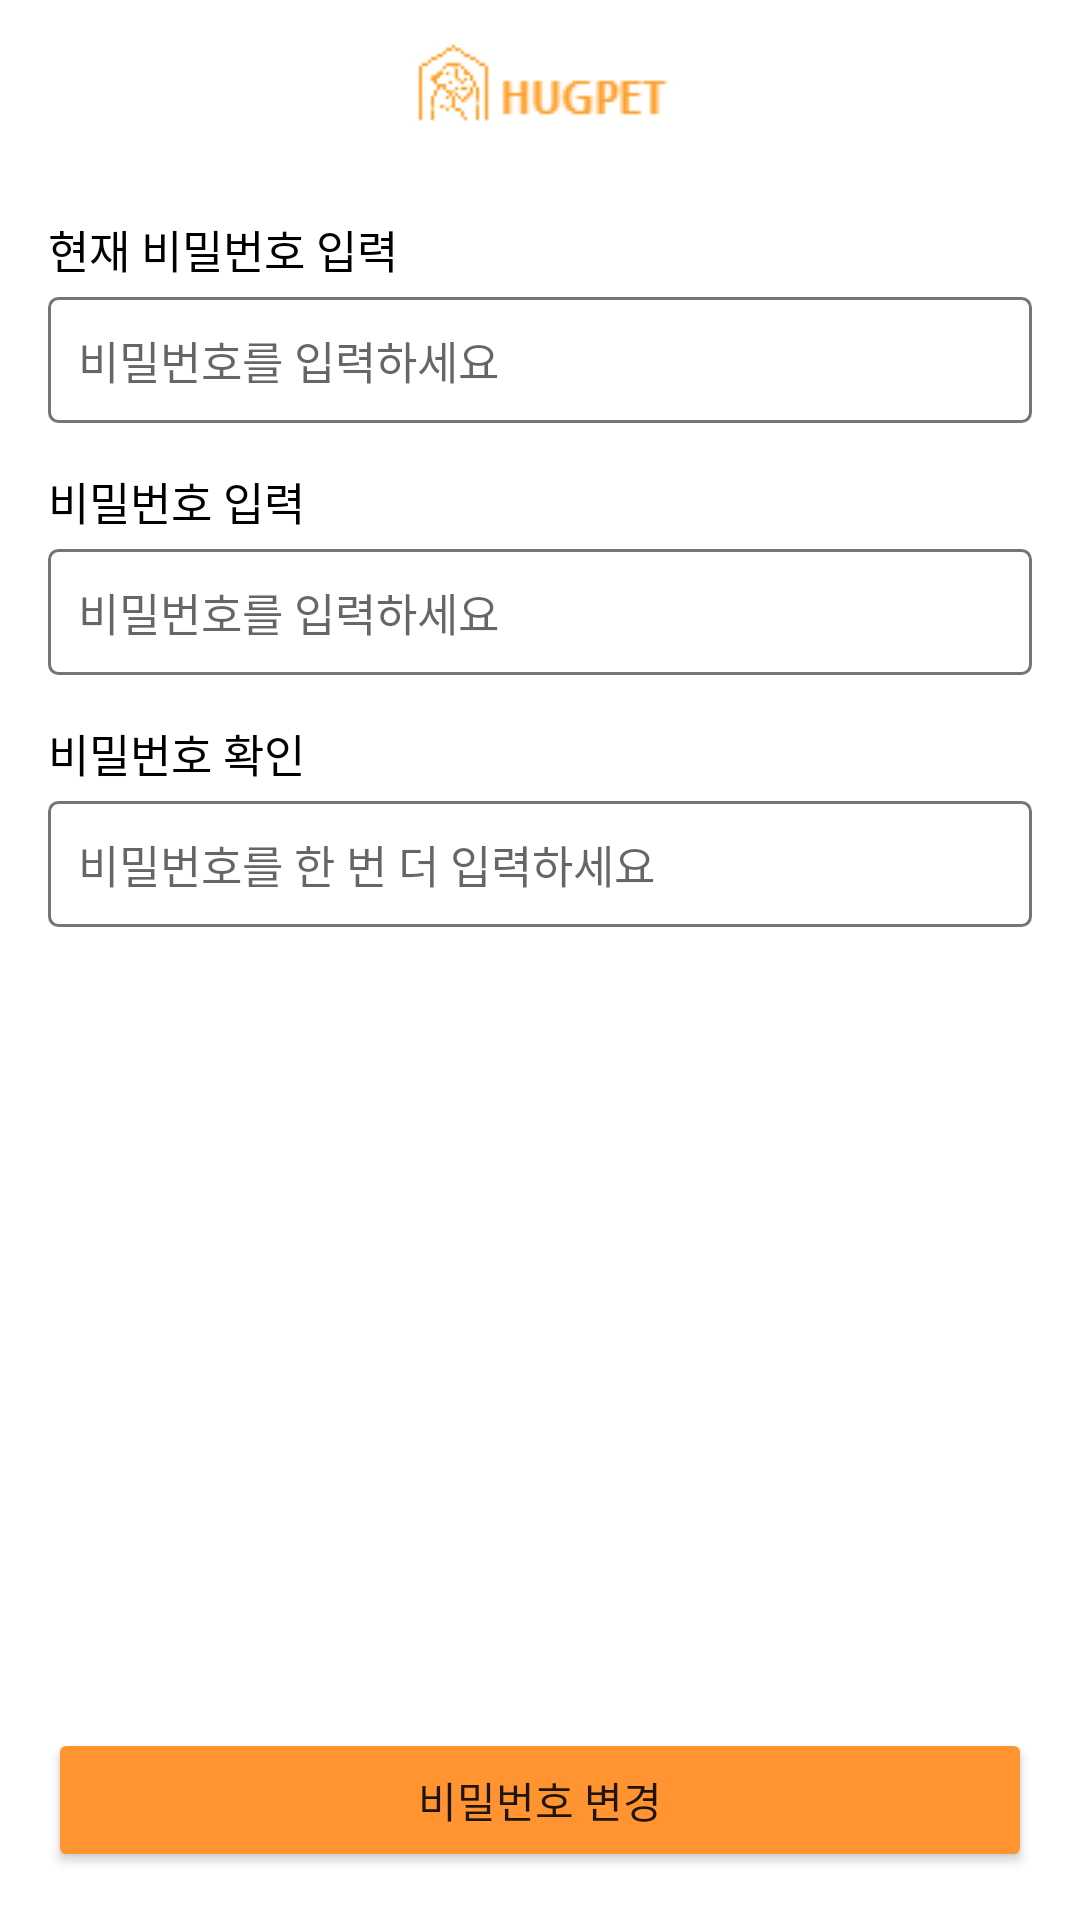

The Android layout XML behind this screen, and the referenced resources:
<!-- AndroidManifest.xml: application theme Theme.TP15HugPet2 -->
<!-- res/layout/activity_password_chg.xml -->
<?xml version="1.0" encoding="utf-8"?>
<RelativeLayout xmlns:android="http://schemas.android.com/apk/res/android"
    xmlns:app="http://schemas.android.com/apk/res-auto"
    xmlns:tools="http://schemas.android.com/tools"
    android:layout_width="match_parent"
    android:layout_height="match_parent"
    android:orientation="vertical"
    tools:context=".PasswordChgActivity">

    <include layout="@layout/layout_top"/>

    <LinearLayout
        android:id="@+id/warp"
        android:padding="16dp"
        android:orientation="vertical"
        android:layout_below="@+id/toobarWarp"
        android:layout_width="match_parent"
        android:layout_height="wrap_content">

        <TextView
            android:text="@string/cur_pw"
            android:textColor="@color/black"
            android:textSize="15sp"
            android:layout_width="match_parent"
            android:layout_height="wrap_content"/>

        <EditText
            android:id="@+id/cur_pw"
            android:inputType="textPassword"
            android:background="@drawable/item_shape"
            android:hint="@string/passwd_hint"
            android:padding="10dp"
            android:textSize="15sp"
            android:layout_marginTop="5dp"
            android:layout_marginBottom="15dp"
            android:layout_width="match_parent"
            android:layout_height="wrap_content"/>

        <TextView
            android:text="@string/new_pw"
            android:textColor="@color/black"
            android:textSize="15sp"
            android:layout_width="match_parent"
            android:layout_height="wrap_content"/>

        <EditText
            android:id="@+id/new_pw"
            android:inputType="textPassword"
            android:background="@drawable/item_shape"
            android:hint="@string/passwd_hint"
            android:padding="10dp"
            android:textSize="15sp"
            android:layout_marginTop="5dp"
            android:layout_marginBottom="15dp"
            android:layout_width="match_parent"
            android:layout_height="wrap_content"/>

        <TextView
            android:text="@string/passwdconf"
            android:textColor="@color/black"
            android:textSize="15sp"
            android:layout_width="match_parent"
            android:layout_height="wrap_content"/>

        <EditText
            android:id="@+id/new_pw_cof"
            android:inputType="textPassword"
            android:background="@drawable/item_shape"
            android:hint="@string/passwdconf_hint"
            android:padding="10dp"
            android:textSize="15sp"
            android:layout_marginTop="5dp"
            android:layout_marginBottom="15dp"
            android:layout_width="match_parent"
            android:layout_height="wrap_content"/>

    </LinearLayout>

    <Button
        android:id="@+id/pw_chg_btn"
        android:layout_margin="16dp"
        android:text="@string/chg_pw"
        android:backgroundTint="@color/main_color"
        android:layout_alignParentBottom="true"
        android:layout_width="match_parent"
        android:layout_height="wrap_content"/>

</RelativeLayout>
<!-- res/layout/layout_top.xml (included above) -->
<?xml version="1.0" encoding="utf-8"?>
<LinearLayout xmlns:android="http://schemas.android.com/apk/res/android"
    android:id="@+id/toobarWarp"
    android:layout_width="match_parent"
    android:layout_height="56dp"
    android:orientation="vertical">

    <androidx.appcompat.widget.Toolbar
        android:id="@+id/toolbar"
        android:background="#FFFFFF"
        android:layout_width="match_parent"
        android:layout_height="56dp">

        <ImageView
            android:layout_gravity="center"
            android:src="@drawable/logo_top"
            android:layout_width="wrap_content"
            android:layout_height="wrap_content"/>

    </androidx.appcompat.widget.Toolbar>

</LinearLayout>
<!-- resources referenced by this layout -->
<resources>
  <color name="black">#FF000000</color>
  <color name="main_color">#FF9431</color>
  <!-- drawable item_shape (drawable) -->
  <?xml version="1.0" encoding="utf-8"?>
  <shape xmlns:android="http://schemas.android.com/apk/res/android"
      android:shape="rectangle">
  
      <corners android:radius="3dp"/>
      <solid android:color="@color/white"/>
      <stroke android:color="@color/main_grey" android:width="1dp"/>
  
  </shape>
  <!-- drawable logo_top: png bitmap (drawable, 1192 bytes) -->
  <string name="chg_pw">비밀번호 변경</string>
  <string name="cur_pw">현재 비밀번호 입력</string>
  <string name="new_pw">비밀번호 입력</string>
  <string name="passwd_hint">비밀번호를 입력하세요</string>
  <string name="passwdconf">비밀번호 확인</string>
  <string name="passwdconf_hint">비밀번호를 한 번 더 입력하세요</string>
  <style name="Theme.TP15HugPet2" parent="Theme.MaterialComponents.DayNight.NoActionBar">
          
          <item name="colorPrimary">@color/black</item>
          <item name="colorPrimaryVariant">#FF8F00</item>
          <item name="colorOnPrimary">@color/main_grey</item>
          
          <item name="colorSecondary">@color/teal_200</item>
          <item name="colorSecondaryVariant">@color/teal_700</item>
          <item name="colorOnSecondary">@color/black</item>
          
          <item name="android:statusBarColor">?attr/colorOnPrimary</item>
          
      </style>
  <color name="white">#FFFFFFFF</color>
  <color name="main_grey">#757575</color>
  <color name="teal_200">#FF03DAC5</color>
  <color name="teal_700">#FF018786</color>
</resources>
